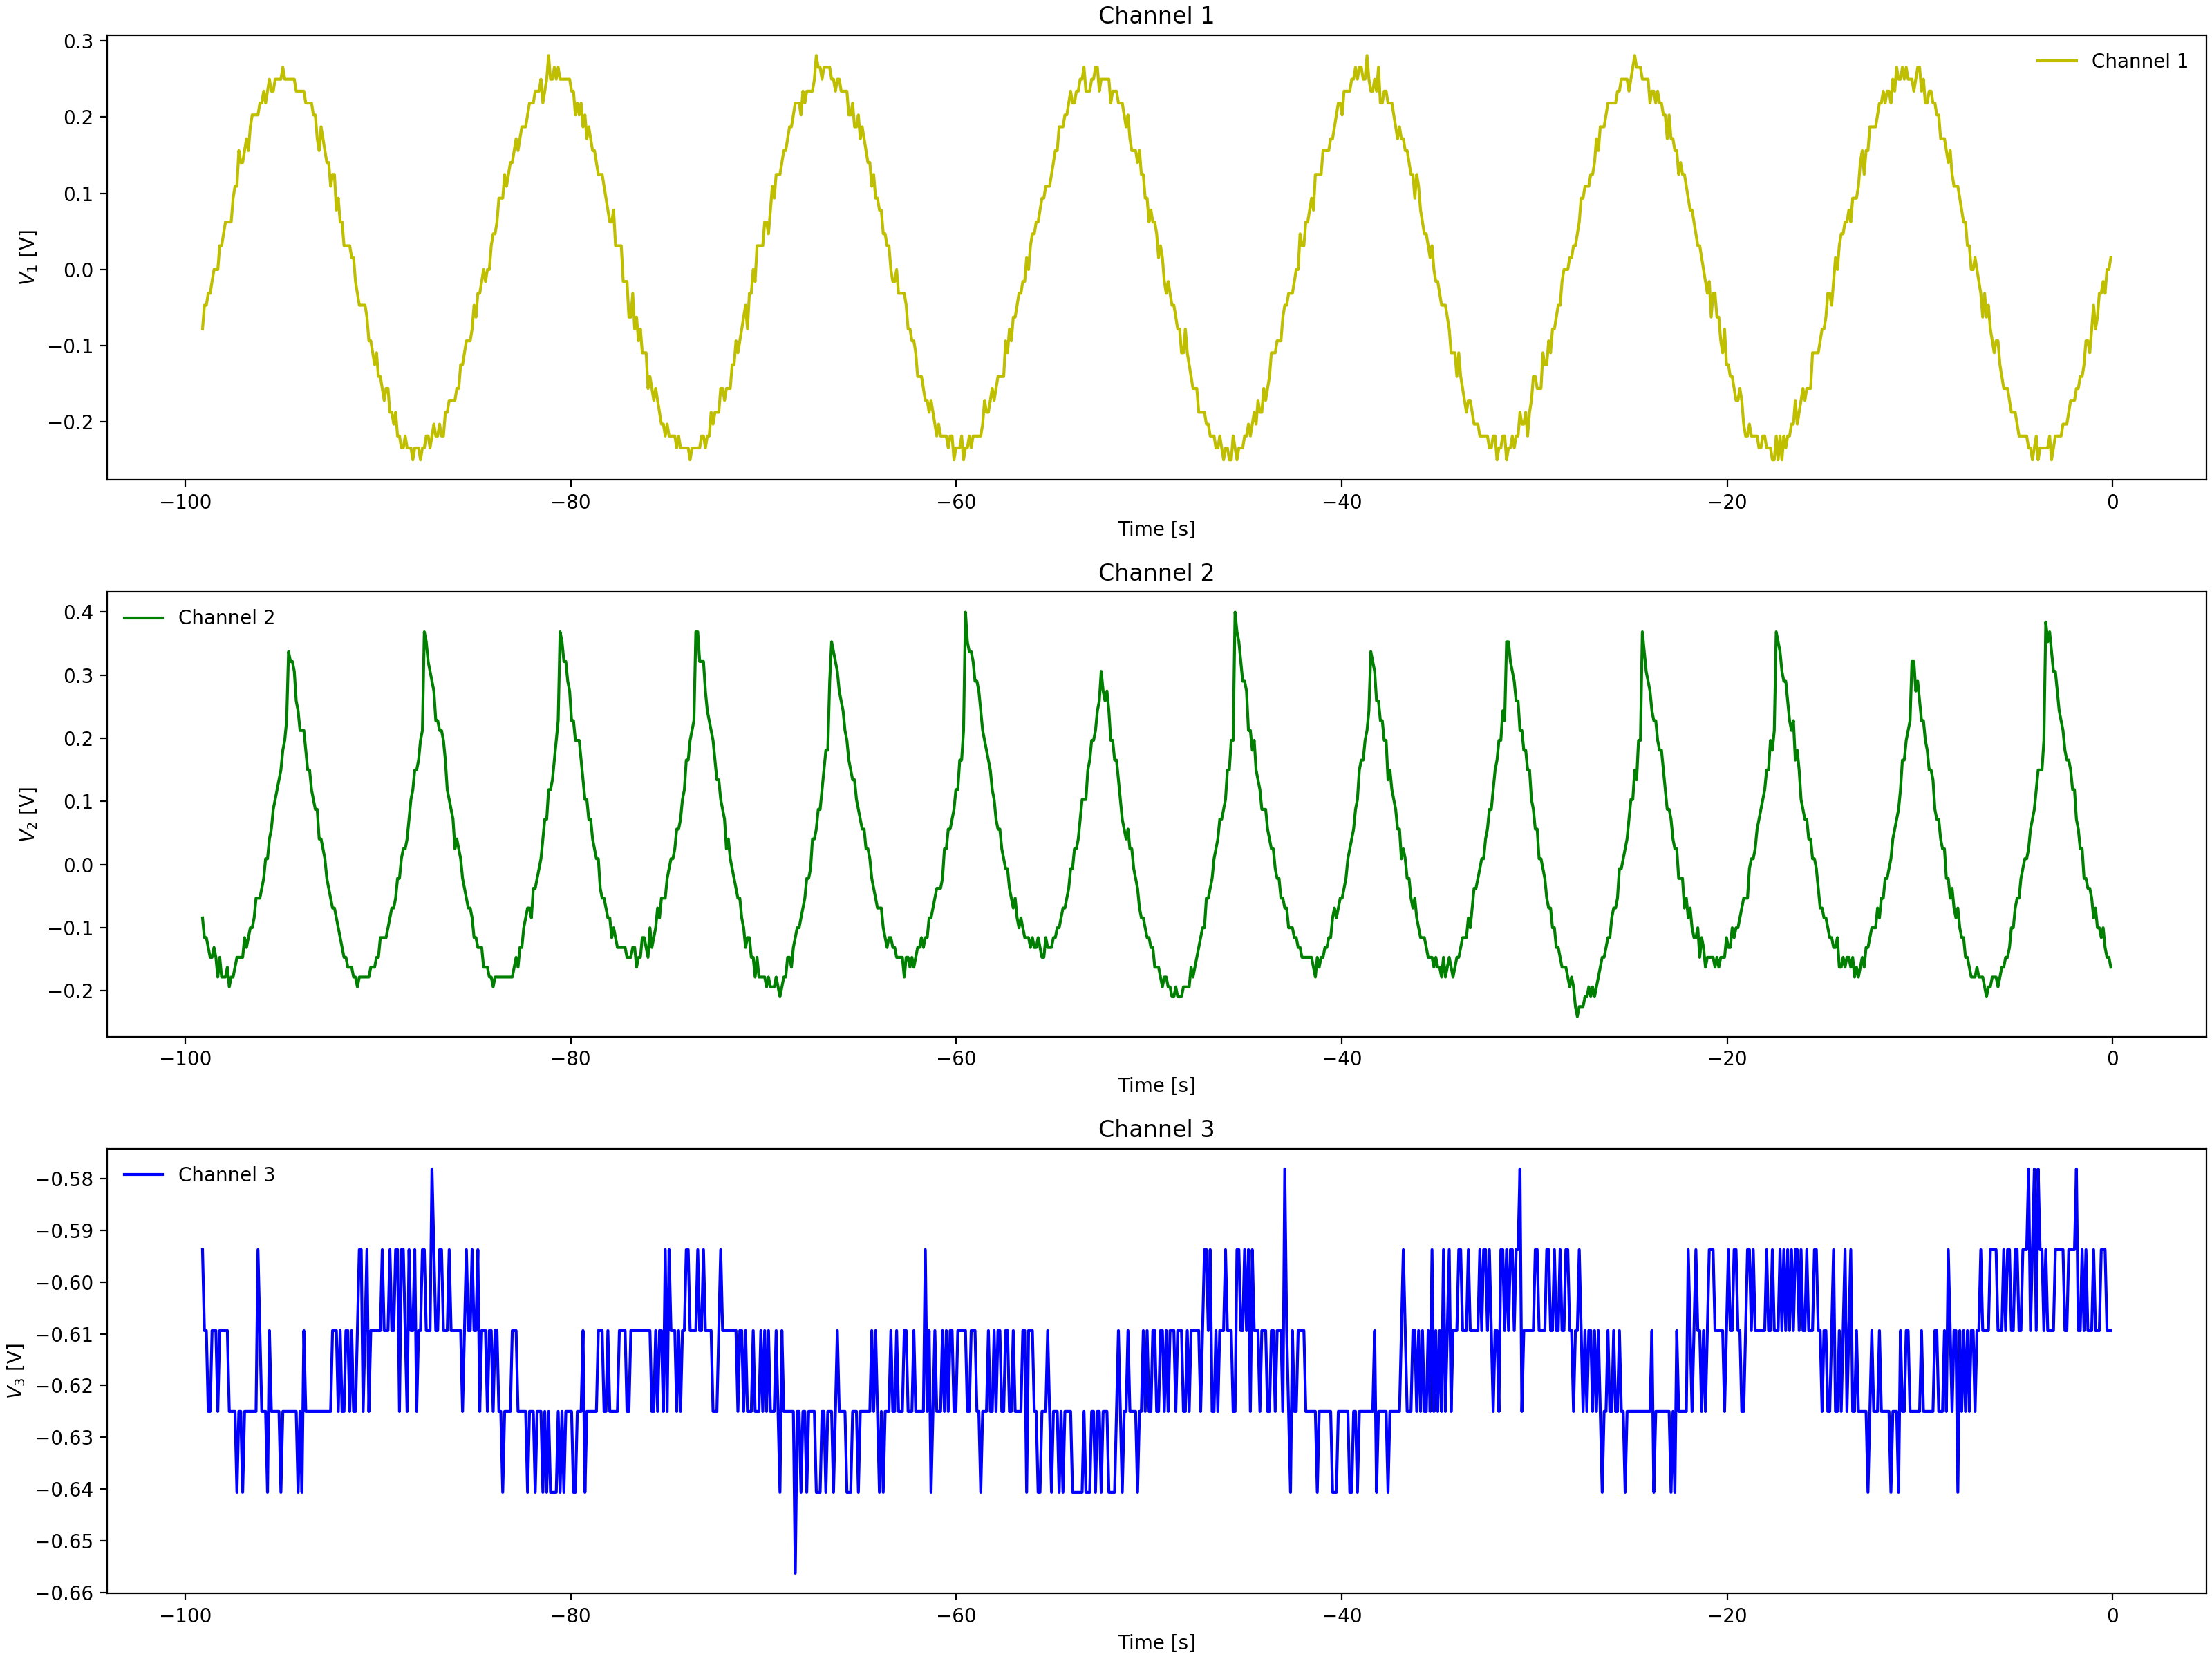

Source data for this figure (header and first rows):
Channel 1 Time, Channel 1 Voltage, Channel 2 Time, Channel 2 Voltage, Channel 3 Time, Channel 3 Voltage
-0.0992, 0.031, -0.0992, -0.1784, -0.0992, -0.6094
-0.1984, -0.00025, -0.1984, -0.1784, -0.1984, -0.625
-0.2976, -0.00025, -0.2976, -0.1628, -0.2976, -0.6094
-0.3968, -0.01588, -0.3968, -0.1471, -0.3968, -0.625
-0.496, -0.0315, -0.496, -0.1471, -0.496, -0.625
-0.5952, -0.04713, -0.5952, -0.1159, -0.5952, -0.6094
-0.6944, -0.0315, -0.6944, -0.1471, -0.6944, -0.625
-0.7936, -0.0315, -0.7936, -0.1159, -0.7936, -0.6094
-0.8928, -0.04713, -0.8928, -0.1159, -0.8928, -0.6094
-0.992, -0.04713, -0.992, -0.1003, -0.992, -0.6094
-1.091, -0.07838, -1.091, -0.069, -1.091, -0.6094
-1.19, -0.07838, -1.19, -0.08463, -1.19, -0.6094
-1.29, -0.1096, -1.29, -0.03775, -1.29, -0.6094
-1.389, -0.094, -1.389, -0.05337, -1.389, -0.6094
-1.488, -0.1253, -1.488, -0.03775, -1.488, -0.625
-1.587, -0.1253, -1.587, -0.02212, -1.587, -0.625
-1.686, -0.1409, -1.686, -0.0065, -1.686, -0.6094
-1.786, -0.1409, -1.786, 0.02475, -1.786, -0.625
-1.885, -0.1565, -1.885, 0.04038, -1.885, -0.6094
-1.984, -0.1565, -1.984, 0.056, -1.984, -0.6094
-2.083, -0.1878, -2.083, 0.1185, -2.083, -0.6094
-2.182, -0.1878, -2.182, 0.1341, -2.182, -0.625
-2.282, -0.1878, -2.282, 0.1341, -2.282, -0.6094
-2.381, -0.1878, -2.381, 0.1497, -2.381, -0.6094
-2.48, -0.1878, -2.48, 0.181, -2.48, -0.625
-2.579, -0.219, -2.579, 0.1966, -2.579, -0.6094
-2.678, -0.219, -2.678, 0.2279, -2.678, -0.5938
-2.778, -0.2034, -2.778, 0.2279, -2.778, -0.6094
-2.877, -0.219, -2.877, 0.2591, -2.877, -0.6094
-2.976, -0.219, -2.976, 0.2904, -2.976, -0.6094
-3.075, -0.219, -3.075, 0.306, -3.075, -0.5938
-3.174, -0.2346, -3.174, 0.3372, -3.174, -0.6094
-3.274, -0.2502, -3.274, 0.3529, -3.274, -0.6094
-3.373, -0.219, -3.373, 0.3841, -3.373, -0.625
-3.472, -0.2346, -3.472, 0.1966, -3.472, -0.625
-3.571, -0.2346, -3.571, 0.1966, -3.571, -0.625
-3.67, -0.2346, -3.67, 0.1654, -3.67, -0.5938
-3.77, -0.2346, -3.77, 0.1654, -3.77, -0.6094
-3.869, -0.2502, -3.869, 0.1185, -3.869, -0.6094
-3.968, -0.2346, -3.968, 0.1029, -3.968, -0.6094
-4.067, -0.219, -4.067, 0.08725, -4.067, -0.6094
-4.166, -0.2502, -4.166, 0.07162, -4.166, -0.625
-4.266, -0.219, -4.266, 0.056, -4.266, -0.6094
-4.365, -0.2034, -4.365, 0.04038, -4.365, -0.5781
-4.464, -0.2346, -4.464, 0.009125, -4.464, -0.6094
-4.563, -0.2034, -4.563, -0.0065, -4.563, -0.625
-4.662, -0.219, -4.662, -0.02212, -4.662, -0.6094
-4.762, -0.2034, -4.762, -0.02212, -4.762, -0.6094
-4.861, -0.2034, -4.861, -0.02212, -4.861, -0.6094
-4.96, -0.2034, -4.96, -0.08463, -4.96, -0.5938
-5.059, -0.2034, -5.059, -0.069, -5.059, -0.6094
-5.158, -0.1878, -5.158, -0.08463, -5.158, -0.5938
-5.258, -0.1878, -5.258, -0.1003, -5.258, -0.6094
-5.357, -0.1878, -5.357, -0.1003, -5.357, -0.5938
-5.456, -0.1409, -5.456, -0.1159, -5.456, -0.5938
-5.555, -0.1721, -5.555, -0.1315, -5.555, -0.625
-5.654, -0.1409, -5.654, -0.1315, -5.654, -0.6094
-5.754, -0.1409, -5.754, -0.1471, -5.754, -0.6094
-5.853, -0.1253, -5.853, -0.1471, -5.853, -0.625
-5.952, -0.1096, -5.952, -0.1628, -5.952, -0.6094
... 939 more rows
